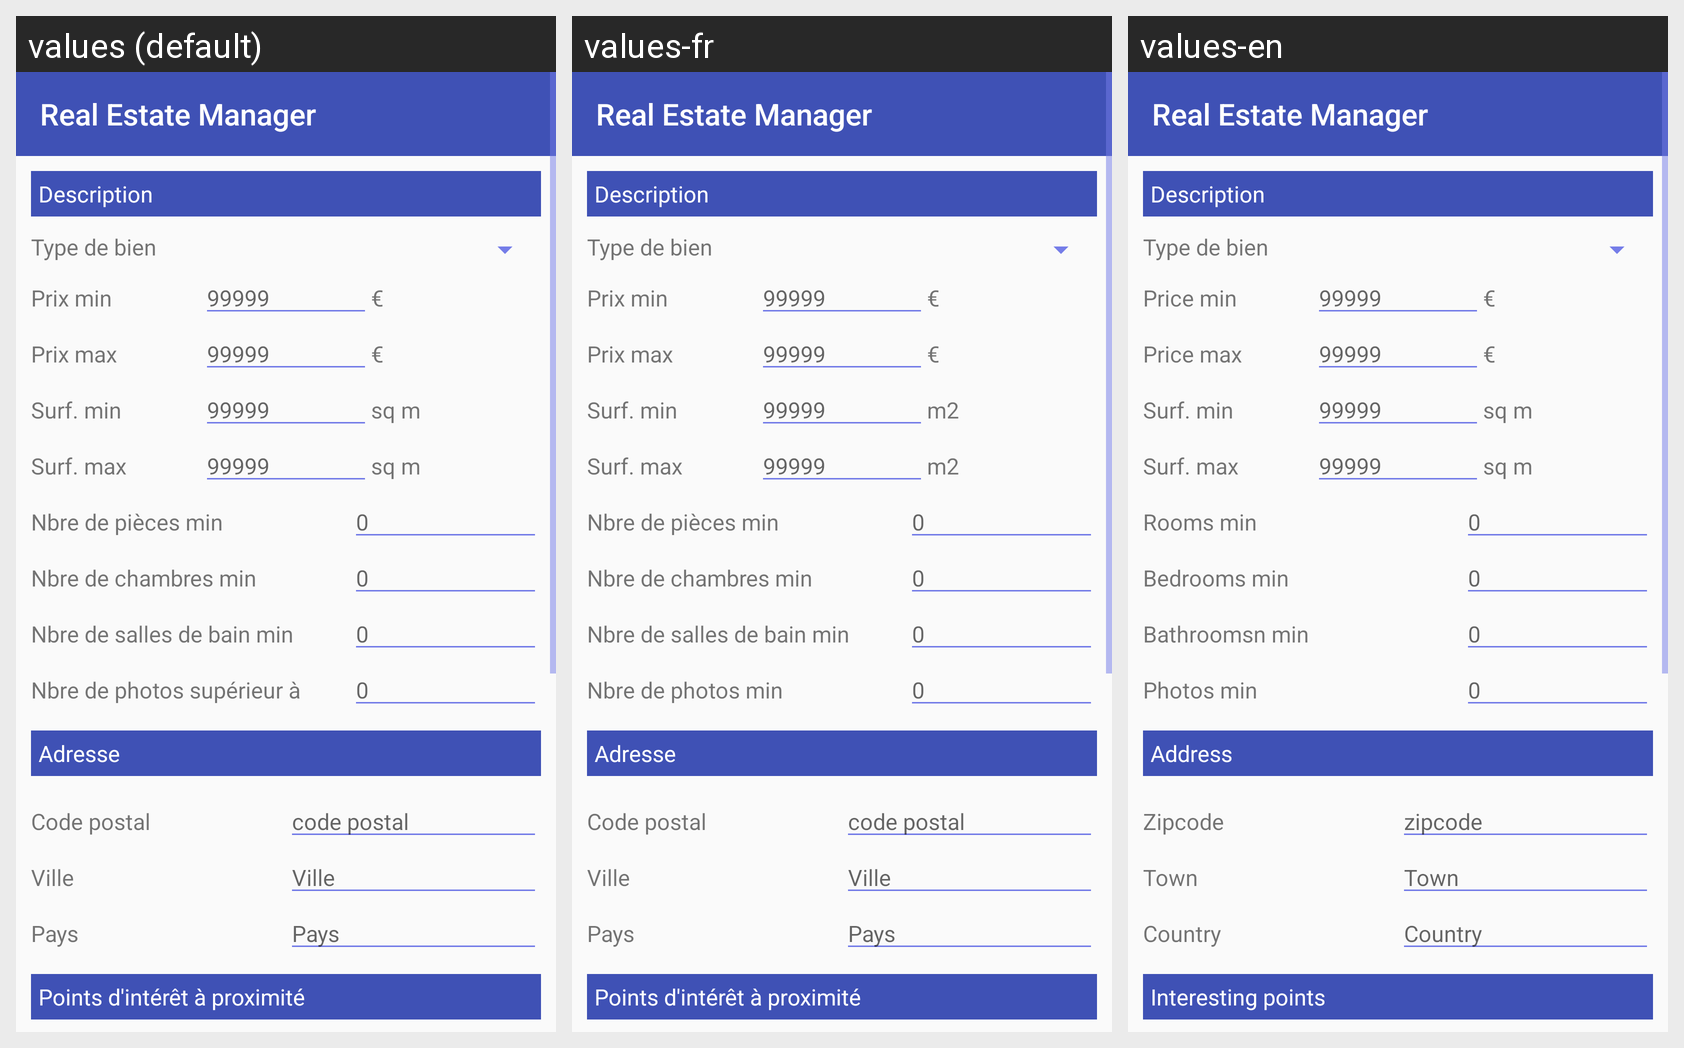

Here is an Android app screen in its default locale and in the app's own translations. Write out the translated-string differences for the strings that appear on this screen.
Android screen res/layout/activity_search.xml rendered under 3 locales, left to right: values (default), values-fr, values-en. Device: Nexus 5 (rendered at 1080×1920; each locale shown at half size, 540×960, under a caption strip naming it); theme AppTheme.
Strings drawn on this screen, with the default value and each locale's value (text and hints the layout hard-codes, and strings that could not be matched under every locale, appear in the picture but are not listed):

nav_title
  values: Real Estate Manager
  values-fr: Real Estate Manager
  values-en: Real Estate Manager

description_title
  values: Description
  values-fr: Description
  values-en: Description

search_type_ask
  values: Type de bien
  values-fr: Type de bien
  values-en: Type de bien

search_price_mini_ask
  values: Prix min
  values-fr: Prix min
  values-en: Price min

price_text
  values: 99999
  values-fr: 99999
  values-en: 99999

devise
  values: €
  values-fr: €
  values-en: €

search_price_max_ask
  values: Prix max
  values-fr: Prix max
  values-en: Price max

search_surface_mini_ask
  values: Surf. min
  values-fr: Surf. min
  values-en: Surf. min

square_meter
  values: sq m
  values-fr: m2
  values-en: sq m

search_surface_max_ask
  values: Surf. max
  values-fr: Surf. max
  values-en: Surf. max

search_room_ask
  values: Nbre de pièces min
  values-fr: Nbre de pièces min
  values-en: Rooms min

room_text
  values: 0
  values-fr: 0
  values-en: 0

search_bedroom_ask
  values: Nbre de chambres min
  values-fr: Nbre de chambres min
  values-en: Bedrooms min

bedroom_text
  values: 0
  values-fr: 0
  values-en: 0

search_bathroom_ask
  values: Nbre de salles de bain min
  values-fr: Nbre de salles de bain min
  values-en: Bathroomsn min

bathroom_text
  values: 0
  values-fr: 0
  values-en: 0

search_photo_ask
  values: Nbre de photos supérieur à 
  values-fr: Nbre de photos min 
  values-en: Photos min 

location_title
  values: Adresse
  values-fr: Adresse
  values-en: Address

set_location_zipcode
  values: Code postal
  values-fr: Code postal
  values-en: Zipcode

location_zipcode
  values: code postal
  values-fr: code postal
  values-en: zipcode

set_location_town
  values: Ville
  values-fr: Ville
  values-en: Town

location_town
  values: Ville
  values-fr: Ville
  values-en: Town

set_location_country
  values: Pays
  values-fr: Pays
  values-en: Country

location_country
  values: Pays
  values-fr: Pays
  values-en: Country

search_attracting_ask
  values: Points d'intérêt à proximité
  values-fr: Points d'intérêt à proximité
  values-en: Interesting points
